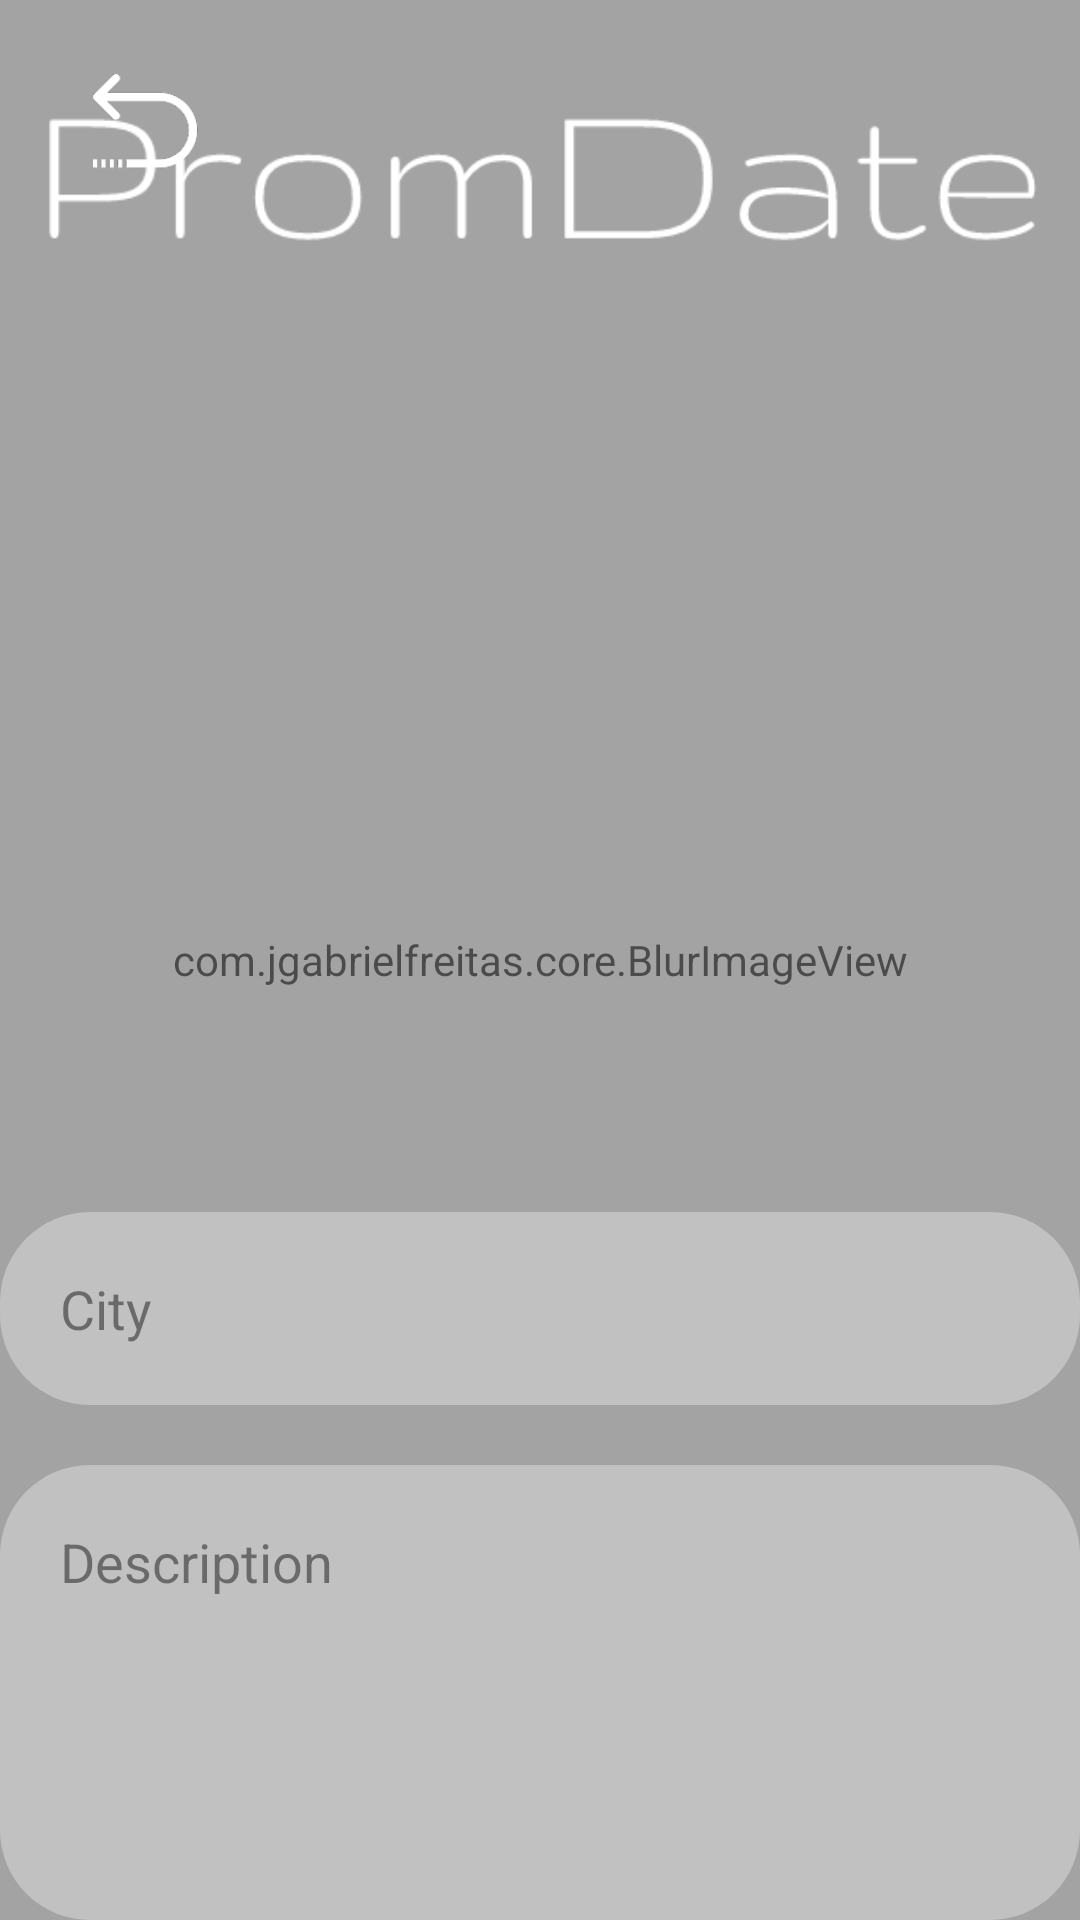

Android layout source for this screen:
<!-- AndroidManifest.xml: application theme AppTheme -->
<!-- res/layout/activity_register_values1.xml -->
<?xml version="1.0" encoding="utf-8"?>
<android.support.constraint.ConstraintLayout xmlns:android="http://schemas.android.com/apk/res/android"
    xmlns:app="http://schemas.android.com/apk/res-auto"
    xmlns:tools="http://schemas.android.com/tools"
    android:layout_width="match_parent"
    android:layout_height="match_parent"
    tools:context=".RegisterValues1">

    <RelativeLayout
        android:id="@+id/registerValuesLayout"
        android:layout_width="0dp"
        android:layout_height="match_parent"
        app:layout_constraintBottom_toBottomOf="parent"
        app:layout_constraintEnd_toEndOf="parent"
        app:layout_constraintHorizontal_bias="1.0"
        app:layout_constraintStart_toStartOf="parent"
        app:layout_constraintTop_toTopOf="parent"
        app:layout_constraintVertical_bias="1.0">

        <com.jgabrielfreitas.core.BlurImageView
            android:id="@+id/backgroundRegister1"
            android:layout_width="match_parent"
            android:layout_height="match_parent"
            android:alpha=".7"
            android:background="@android:color/transparent"
            android:scaleType="fitXY"
            android:src="@drawable/background2"
            app:layout_constraintBottom_toBottomOf="parent"
            app:layout_constraintEnd_toEndOf="parent"
            app:layout_constraintHorizontal_bias="0.0"
            app:layout_constraintStart_toStartOf="parent"
            app:layout_constraintTop_toTopOf="parent"
            app:layout_constraintVertical_bias="0.0" />


        <LinearLayout
            android:layout_width="0px"
            android:layout_height="0px"
            android:focusable="true"
            android:focusableInTouchMode="true" >

        </LinearLayout>

        <ImageButton
            android:id="@+id/backButtonRegister1"
            android:layout_width="35dp"
            android:layout_height="35dp"
            android:layout_above="@id/backgroundRegister1"
            android:layout_alignParentStart="true"
            android:layout_marginBottom="-60dp"
            android:layout_marginStart="31dp"
            android:layout_weight="1"
            android:background="@android:color/transparent"
            android:onClick="goBack"
            android:scaleType="fitXY"
            app:srcCompat="@drawable/white_button" />

        <ImageView
            android:id="@+id/imageViewRegister1"
            android:layout_width="350dp"
            android:layout_height="76dp"
            android:layout_alignParentTop="true"
            android:layout_centerHorizontal="true"
            android:layout_marginTop="20dp"
            android:layout_weight="1"
            android:contentDescription="@string/app_name"
            android:cropToPadding="true"
            android:scaleType="fitCenter"
            app:layout_constraintEnd_toEndOf="parent"
            app:layout_constraintHorizontal_bias="0.507"
            app:layout_constraintStart_toStartOf="parent"
            app:layout_constraintTop_toTopOf="parent"
            app:srcCompat="@drawable/app_logo_text" />

        <ImageView
            android:id="@+id/userImagePicker"
            android:layout_width="250dp"
            android:layout_height="250dp"
            android:layout_centerHorizontal="true"
            android:layout_below="@id/imageViewRegister1"
            android:layout_marginTop="18dp"
            android:contentDescription="@string/app_name"
            android:cropToPadding="true"
            android:scaleType="fitCenter"
            app:layout_constraintEnd_toEndOf="parent"
            app:layout_constraintHorizontal_bias="0.507"
            app:layout_constraintStart_toStartOf="parent"
            app:layout_constraintTop_toTopOf="parent"
            app:srcCompat="@drawable/default_user" />

        <EditText
            android:id="@+id/location"
            android:layout_width="407dp"
            android:layout_height="wrap_content"
            android:layout_centerHorizontal="true"
            android:layout_below="@id/userImagePicker"
            android:layout_marginTop="40dp"
            android:alpha=".7"
            android:background="@drawable/rounded"
            android:ems="10"
            android:focusable="auto"
            android:hint="City"
            android:padding="20dp" />

        <EditText
            android:id="@+id/descriptionEditText"
            android:layout_width="407dp"
            android:layout_height="wrap_content"
            android:layout_centerHorizontal="true"
            android:layout_below="@id/location"
            android:layout_marginTop="20dp"
            android:alpha=".7"
            android:background="@drawable/rounded"
            android:imeOptions="actionDone"
            android:minHeight= "80dp"
            android:ems="10"
            android:gravity="top|left"
            android:hint="Description"
            android:inputType="textMultiLine"
            android:lines="8"
            android:maxLines="10"
            android:minLines="6"
            android:padding="20dp"
            android:scrollbars="vertical"/>


        <Button
            android:id="@+id/nextButton"
            android:layout_width="407dp"
            android:layout_height="48dp"
            android:layout_below="@id/descriptionEditText"
            android:layout_centerHorizontal="true"
            android:layout_marginTop="80dp"
            android:alpha=".7"
            android:background="@drawable/clear_button"
            android:onClick="registerUsers"
            android:shadowColor="@color/cardview_dark_background"
            android:text="Next"
            android:textAppearance="@style/TextAppearance.AppCompat"
            android:textColor="@android:color/white"
            android:textSize="18sp"
            android:typeface="normal" />


    </RelativeLayout>
</android.support.constraint.ConstraintLayout>
<!-- resources referenced by this layout -->
<resources>
  <!-- drawable app_logo_text: png bitmap (drawable-hdpi, 8079 bytes) -->
  <!-- drawable background2: jpg bitmap (drawable, 20842 bytes) -->
  <!-- drawable clear_button (drawable-hdpi) -->
  <?xml version="1.0" encoding="utf-8"?>
  <selector xmlns:android="http://schemas.android.com/apk/res/android">
  
      
      <item
          android:state_enabled="false">
          <shape xmlns:android="http://schemas.android.com/apk/res/android" android:shape="rectangle">
              <solid android:color="@color/transparentColor"/>
              <padding android:left="7dp"
                  android:top="7dp"
                  android:right="7dp"
                  android:bottom="7dp" />
              <stroke
                  android:width="2dip"
                  android:color="#FFFFFF" />
              <corners android:radius= "30dp" />
          </shape>
      </item>
  
      
      <item
          android:state_pressed="true"
          android:state_enabled="true">
          <shape xmlns:android="http://schemas.android.com/apk/res/android" android:shape="rectangle">
              <solid android:color="@color/darkTransparentColor"/>
              <padding android:left="7dp"
                  android:top="7dp"
                  android:right="7dp"
                  android:bottom="7dp" />
              <stroke
                  android:width="2dip"
                  android:color="#FFFFFF" />
              <corners android:radius= "30dp" />
          </shape>
      </item>
  
      
      
      <item
          android:state_focused="true"
          android:state_enabled="true"
          android:drawable="@drawable/rounded"> 
      </item>
  
      
      <item
          android:state_enabled="true">
          <shape xmlns:android="http://schemas.android.com/apk/res/android" android:shape="rectangle">
              <solid android:color="@color/transparentColor"/>
              <padding android:left="7dp"
                  android:top="7dp"
                  android:right="7dp"
                  android:bottom="7dp" />
              <stroke
                  android:width="2dip"
                  android:color="#FFFFFF" />
              <corners android:radius= "30dp" />
          </shape>
      </item>
  
  </selector>
  
  
  <!-- drawable rounded (drawable) -->
  <?xml version="1.0" encoding="utf-8"?>
  <shape xmlns:android="http://schemas.android.com/apk/res/android"
      android:shape="rectangle">
  
      <solid android:color="@color/whiteColor"/>
      <corners android:radius="30dp"/>
  
  
  </shape>
  <!-- drawable white_button (drawable) -->
  <?xml version="1.0" encoding="utf-8"?>
  <selector xmlns:android="http://schemas.android.com/apk/res/android">
      <item android:state_pressed="true"
          android:drawable="@drawable/back_icon_pressed" /> 
      <item android:state_focused="true"
          android:drawable="@drawable/back_icon_pressed" /> 
      <item android:drawable="@drawable/back_icon" /> 
  </selector>
  <string name="app_name">PromDate</string>
  <style name="AppTheme" parent="Theme.AppCompat.Light.NoActionBar">
          
          <item name="colorPrimary">@color/colorPrimary</item>
          <item name="colorPrimaryDark">@color/colorPrimaryDark</item>
          <item name="colorAccent">@color/colorAccent</item>
          <item name="coordinatorLayoutStyle">@style/Widget.Design.CoordinatorLayout</item>
      </style>
  <color name="transparentColor">#00ffffff</color>
  <color name="darkTransparentColor">#1f000000</color>
      white_button.xml
  <color name="whiteColor">#78ffffff</color>
  <!-- drawable back_icon_pressed: png bitmap (drawable, 3458 bytes) -->
  <!-- drawable back_icon: png bitmap (drawable, 2167 bytes) -->
  <color name="colorPrimary">#3F51B5</color>
  <color name="colorPrimaryDark">#303F9F</color>
  <color name="colorAccent">#FF4081</color>
</resources>
